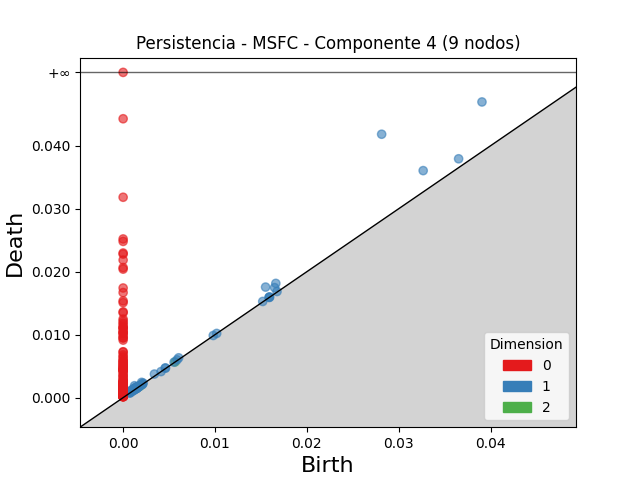

The table this chart was drawn from, first rows:
dimension, birth, death
2, 0.001958, 0.002025
2, 0.005666, 0.005676
2, 0.001832, 0.001833
1, 0.02815, 0.04183
1, 0.03907, 0.04696
1, 0.03267, 0.03606
1, 0.01551, 0.01756
1, 0.01663, 0.01814
1, 0.03653, 0.03793
1, 0.01649, 0.01747
1, 0.001241, 0.00189
1, 0.002018, 0.002424
1, 0.003405, 0.003744
1, 0.0008155, 0.001099
1, 0.006048, 0.006323
1, 0.001046, 0.001303
1, 0.001201, 0.001457
1, 0.001397, 0.001652
1, 0.0008966, 0.001069
1, 0.001534, 0.001703
1, 0.001436, 0.001574
1, 0.005871, 0.005998
1, 0.004588, 0.004707
1, 0.002189, 0.002304
1, 0.001262, 0.001377
1, 0.00122, 0.001326
1, 0.001634, 0.001738
1, 0.01676, 0.01686
1, 0.001725, 0.001823
1, 0.001487, 0.001582
1, 0.002103, 0.002193
1, 0.00167, 0.001756
1, 0.005546, 0.005625
1, 0.004615, 0.004693
1, 0.0009323, 0.001008
1, 0.0152, 0.01527
1, 0.001146, 0.001219
1, 0.0008217, 0.0008881
1, 0.0159, 0.01596
1, 0.00151, 0.001568
1, 0.001665, 0.001722
1, 0.009814, 0.009869
1, 0.001445, 0.001485
1, 0.001194, 0.001229
1, 0.01596, 0.01599
1, 0.0007177, 0.0007475
1, 0.002083, 0.00211
1, 0.001442, 0.001462
1, 0.001519, 0.001538
1, 0.001536, 0.001551
1, 0.001788, 0.0018
1, 0.00155, 0.00156
1, 0.004128, 0.004138
1, 0.01019, 0.0102
1, 0.001185, 0.001194
1, 0.0007252, 0.0007312
1, 0.0009695, 0.0009751
1, 0.002069, 0.002072
1, 0.001459, 0.001462
1, 0.0159, 0.0159
... 429 more rows
